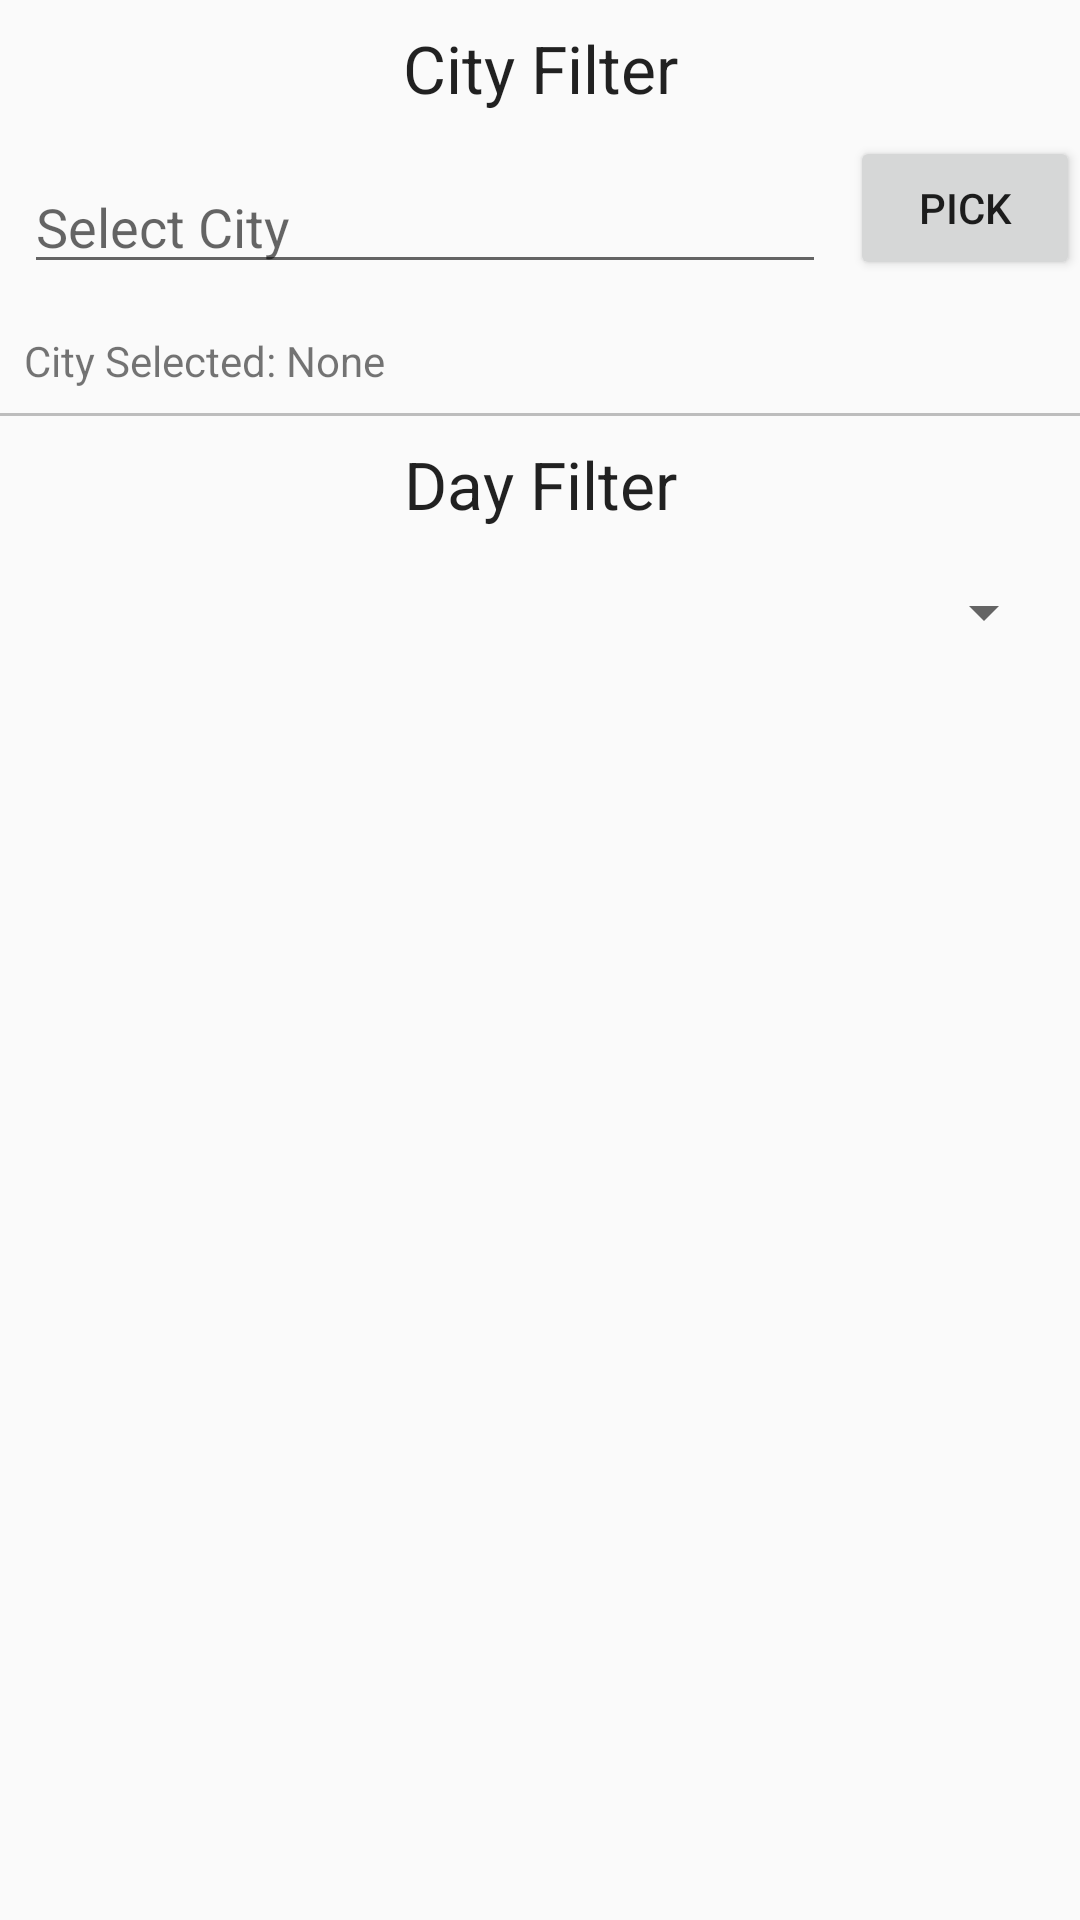

Here is an Android app screen rendered from its layout file. Give the layout XML and the strings, colors and styles it references.
<!-- AndroidManifest.xml: application theme AppTheme -->
<!-- res/layout/activity_filter_events.xml -->
<?xml version="1.0" encoding="utf-8"?>
<LinearLayout
    xmlns:android="http://schemas.android.com/apk/res/android"
    xmlns:tools="http://schemas.android.com/tools"
    android:layout_width="match_parent"
    android:layout_height="match_parent"
    android:orientation="vertical"
    tools:context="com.example.vytuatus.streetlive.FilterEventsActivity">

    <TextView
        android:layout_width="match_parent"
        android:layout_height="wrap_content"
        android:layout_margin="8dp"
        android:text="City Filter"
        android:textAppearance="@style/Base.TextAppearance.AppCompat.Large"
        android:gravity="center_horizontal"/>
    <LinearLayout
        android:layout_width="match_parent"
        android:layout_height="wrap_content"
        android:orientation="horizontal">

        <AutoCompleteTextView
            android:id="@+id/select_city_autoCompleteTextView"
            android:layout_width="0dp"
            android:layout_weight="7"
            android:layout_height="wrap_content"
            android:layout_margin="8dp"
            android:hint="Select City" />

        <Button
            android:id="@+id/select_city_button"
            android:layout_width="0dp"
            android:layout_weight="2"
            android:layout_height="wrap_content"
            android:text="Pick"/>

    </LinearLayout>


    <TextView
        android:id="@+id/selected_city_TextView"
        android:layout_width="match_parent"
        android:layout_height="wrap_content"
        android:layout_margin="8dp"
        android:gravity="left"
        android:text="City Selected: None" />

    <View
        android:layout_width="match_parent"
        android:layout_height="1dp"
        android:background="@color/colorDivider"/>

    <TextView
        android:layout_width="match_parent"
        android:layout_height="wrap_content"
        android:layout_margin="8dp"
        android:text="Day Filter"
        android:textAppearance="@style/Base.TextAppearance.AppCompat.Large"
        android:gravity="center_horizontal"/>

    <LinearLayout
        android:layout_width="match_parent"
        android:layout_height="wrap_content"
        android:orientation="horizontal">

        <Spinner
            android:id="@+id/select_day_autoCompleteTextView"
            android:layout_width="0dp"
            android:layout_weight="7"
            android:layout_height="wrap_content"
            android:layout_margin="8dp"
            android:hint="Select Day" />

    </LinearLayout>


</LinearLayout>
<!-- resources referenced by this layout -->
<resources>
  <color name="colorDivider">#BDBDBD</color>
  <style name="AppTheme" parent="Theme.AppCompat.Light.DarkActionBar">
          
          <item name="colorPrimary">@color/colorPrimary</item>
          <item name="colorPrimaryDark">@color/colorPrimaryDark</item>
          <item name="colorAccent">@color/colorAccent</item>
          <item name="preferenceTheme">@style/PreferenceThemeOverlay</item>
      </style>
  <color name="colorPrimary">#4CAF50</color>
  <color name="colorPrimaryDark">#388E3C</color>
  <color name="colorAccent">#FF9800</color>
</resources>
